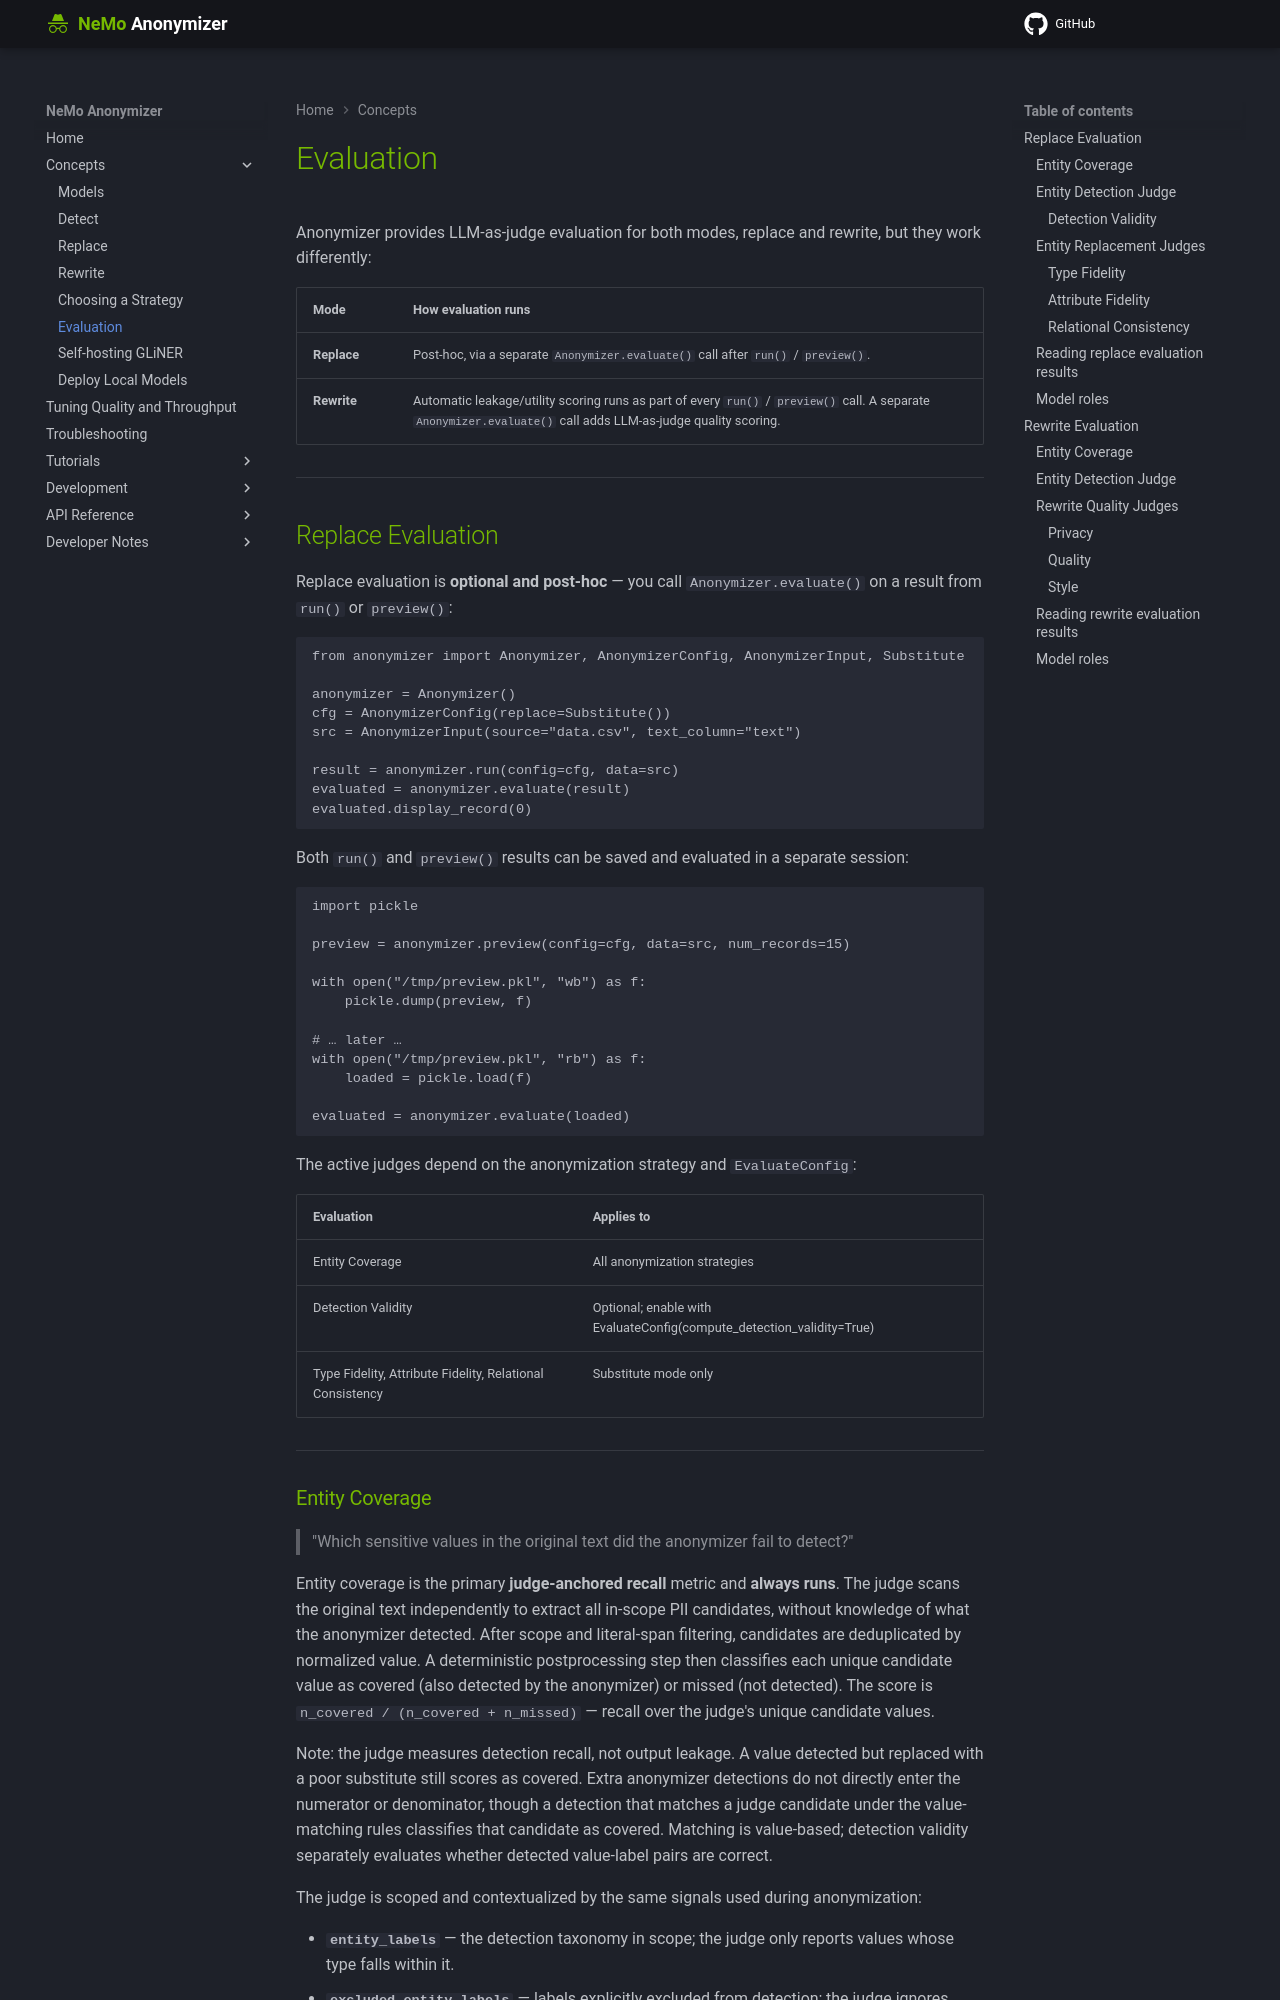

repository: NVIDIA-NeMo/Anonymizer · page: 0.6.0rc1/concepts/evaluation/index.html · generator: mkdocs

<!-- SPDX-FileCopyrightText: Copyright (c) 2025-2026 NVIDIA CORPORATION & AFFILIATES. All rights reserved. -->
<!-- SPDX-License-Identifier: Apache-2.0 -->

# Evaluation

Anonymizer provides LLM-as-judge evaluation for both modes, replace and rewrite, but they work differently:

| Mode | How evaluation runs |
|------|---------------------|
| **Replace** | Post-hoc, via a separate `Anonymizer.evaluate()` call after `run()` / `preview()`. |
| **Rewrite** | Automatic leakage/utility scoring runs as part of every `run()` / `preview()` call. A separate `Anonymizer.evaluate()` call adds LLM-as-judge quality scoring. |

---

## Replace Evaluation

Replace evaluation is **optional and post-hoc** — you call `Anonymizer.evaluate()` on a result from `run()` or `preview()`:

```python
from anonymizer import Anonymizer, AnonymizerConfig, AnonymizerInput, Substitute

anonymizer = Anonymizer()
cfg = AnonymizerConfig(replace=Substitute())
src = AnonymizerInput(source="data.csv", text_column="text")

result = anonymizer.run(config=cfg, data=src)
evaluated = anonymizer.evaluate(result)
evaluated.display_record(0)
```

Both `run()` and `preview()` results can be saved and evaluated in a separate session:

```python
import pickle

preview = anonymizer.preview(config=cfg, data=src, num_records=15)

with open("/tmp/preview.pkl", "wb") as f:
    pickle.dump(preview, f)

# … later …
with open("/tmp/preview.pkl", "rb") as f:
    loaded = pickle.load(f)

evaluated = anonymizer.evaluate(loaded)
```

The active judges depend on the anonymization strategy and `EvaluateConfig`:

| Evaluation | Applies to |
|------------|------------|
| Entity Coverage | All anonymization strategies |
| Detection Validity | Optional; enable with EvaluateConfig(compute_detection_validity=True) |
| Type Fidelity, Attribute Fidelity, Relational Consistency | Substitute mode only |

---
